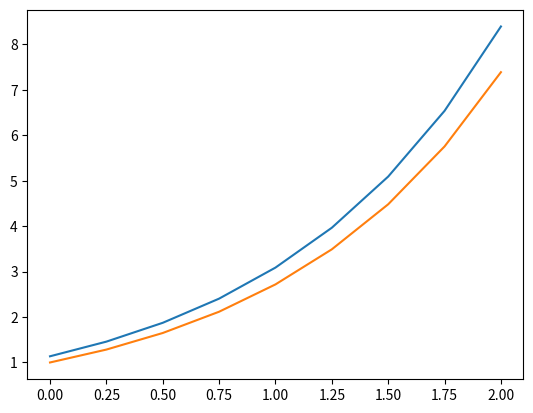

Source code (Python):
'''
P5.1 Sigui f(x) = e^x i, per tant, f′(x) = e^x. Fes un programa que aproximi f′(x) en l’interval
[0, 2], utilitzant l’aproximació de la derivada per diferències endavant. Utilitza diferents
valors del pas i representa en la mateixa gràfica la funció i la seva aproximació. Comprova
què passa si prens un pas molt gran, i si prens un pas molt petit. Fes la prova amb altres
funcions.
'''

import math
import numpy as np
import matplotlib.pyplot as plt

a = 0
b = 2
h = 0.25 #Pas

n = int((b-a)/h) # eL numero d'espais, de salts que es fa
x = np.linspace(a,b,n+1)
der = []

for i in range(len(x)):
    p = (np.exp(x[i]+h)-np.exp(x[i]))/h
    der.append(p)

print(x)

xaxis = np.linspace(0,2,n)
plt.plot(x, der)
plt.plot(x,np.exp(x))
plt.show()
